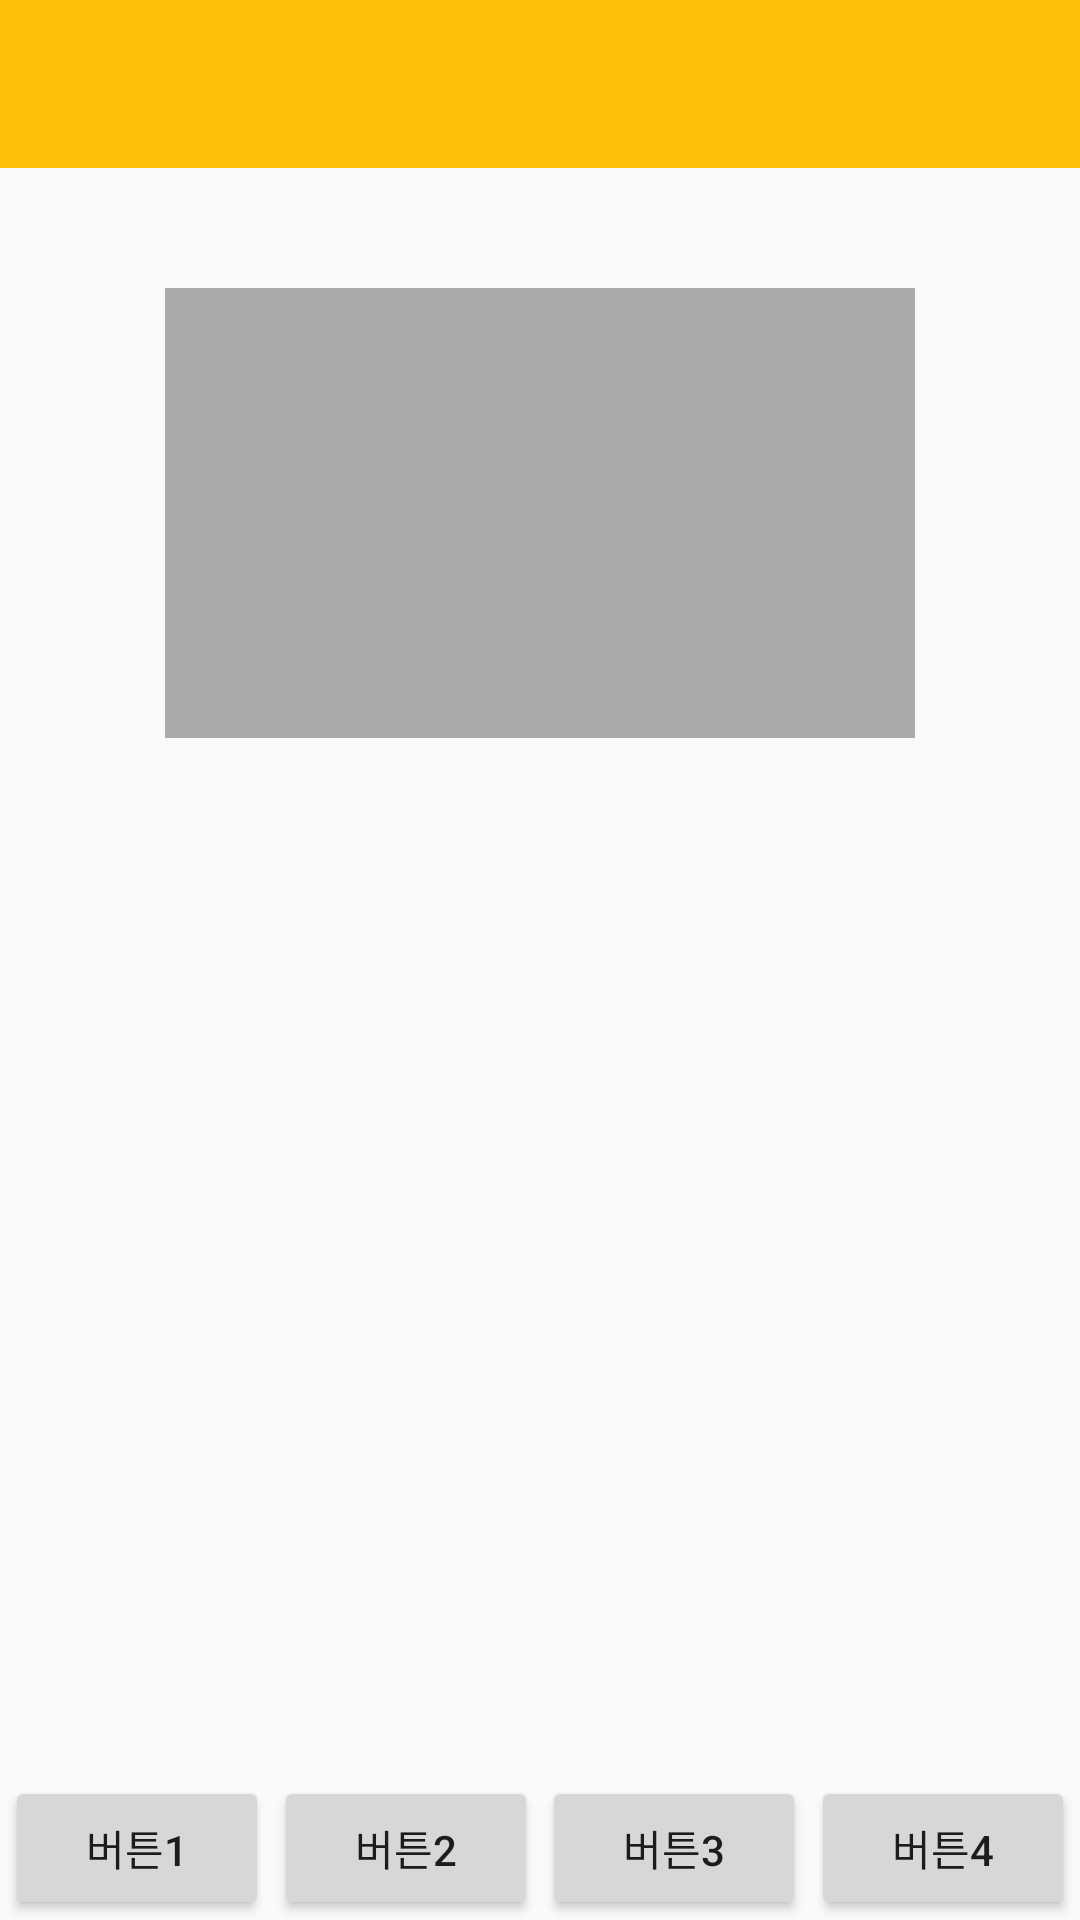

Write the Android layout XML for this screen, with the resource values it uses.
<!-- AndroidManifest.xml: application theme Theme.AppCompat.Light.NoActionBar -->
<!-- res/layout/activity_main.xml -->
<?xml version="1.0" encoding="utf-8"?>
<androidx.constraintlayout.widget.ConstraintLayout xmlns:android="http://schemas.android.com/apk/res/android"
    xmlns:app="http://schemas.android.com/apk/res-auto"
    xmlns:tools="http://schemas.android.com/tools"
    android:layout_width="match_parent"
    android:layout_height="match_parent"
    tools:context=".MainActivity">
    
    <androidx.appcompat.widget.Toolbar
        android:id="@+id/toolbar"

        android:layout_width="match_parent"
        android:background="#FFC107"
        android:minHeight="?attr/actionBarSize"
         android:layout_height="wrap_content"
        app:layout_constraintStart_toStartOf="parent"
        app:layout_constraintTop_toTopOf="parent"
        app:layout_constraintBottom_toTopOf="@+id/frameImage"
        android:theme="?attr/actionBarTheme"
        tools:ignore="MissingConstraints" />

    <FrameLayout
        android:id="@+id/frameImage"
        android:layout_width="match_parent"
        android:layout_height="wrap_content"
        app:layout_constraintBottom_toTopOf="@+id/recyclerView"
        tools:ignore="MissingConstraints">


        <ImageView
            android:id="@+id/one_image_1"
            android:layout_width="250dp"
            android:layout_height="150dp"
            android:layout_gravity="center"
            android:layout_margin="40dp"
            android:background="@android:color/darker_gray"
            app:layout_constraintBottom_toBottomOf="parent"
            app:layout_constraintEnd_toEndOf="parent"
            app:layout_constraintStart_toStartOf="parent"
            app:layout_constraintTop_toTopOf="parent" />

    </FrameLayout>


        <androidx.recyclerview.widget.RecyclerView

            android:id="@+id/recyclerView"
            android:layout_width="match_parent"
            android:layout_height="wrap_content"
            app:layout_constraintTop_toBottomOf="@+id/frameImage"
            />


    <androidx.constraintlayout.widget.ConstraintLayout
        android:id="@+id/buttonLayout"
        android:layout_width="match_parent"
        android:layout_height="wrap_content"
        app:layout_constraintStart_toEndOf="parent"
        app:layout_constraintBottom_toBottomOf="parent"
        >

        <Button
            android:id="@+id/button1"
            android:text="@string/button1_name"
            android:layout_width="wrap_content"
            android:layout_height="wrap_content"
            tools:ignore="MissingConstraints"
            app:layout_constraintBottom_toBottomOf="parent"
            app:layout_constraintEnd_toStartOf="@+id/button2"
            app:layout_constraintStart_toStartOf="parent"/>
        <Button
            android:id="@+id/button2"
            android:text="@string/button2_name"
            tools:ignore="MissingConstraints"
            android:layout_width="wrap_content"
            android:layout_height="wrap_content"
            app:layout_constraintEnd_toStartOf="@+id/button3"
            app:layout_constraintStart_toEndOf="@+id/button1"/>
        <Button
            android:id="@+id/button3"
            android:text="@string/button3_name"
            tools:ignore="MissingConstraints"
            android:layout_width="wrap_content"
            android:layout_height="wrap_content"
            app:layout_constraintEnd_toStartOf="@+id/button4"
            app:layout_constraintStart_toEndOf="@+id/button2"/>
        <Button
            android:id="@+id/button4"
            android:text="@string/button4_name"
            android:layout_width="wrap_content"
            android:layout_height="wrap_content"

            app:layout_constraintStart_toEndOf="@+id/button3"
            app:layout_constraintEnd_toEndOf="parent"
            tools:ignore="MissingConstraints" />

    </androidx.constraintlayout.widget.ConstraintLayout>

</androidx.constraintlayout.widget.ConstraintLayout>
<!-- resources referenced by this layout -->
<resources>
  <string name="button1_name">버튼1</string>
  <string name="button2_name">버튼2</string>
  <string name="button3_name">버튼3</string>
  <string name="button4_name">버튼4</string>
</resources>
